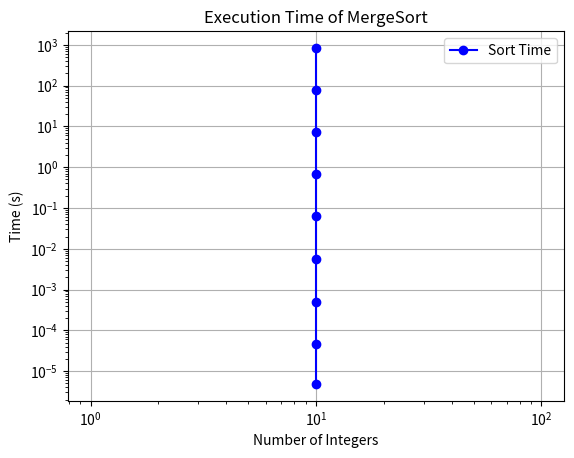

The script that saved this image:
import pandas as panda
import matplotlib.pyplot as pylt

data = [
    ("Time taken to sort 10 elements:", 4.839e-06),
    ("Time taken to sort 10 elements:", 4.5972e-05),
    ("Time taken to sort 10 elements:", 0.00050224),
    ("Time taken to sort 10 elements:", 0.0056795),
    ("Time taken to sort 10 elements:", 0.0629707),
    ("Time taken to sort 10 elements:", 0.67559),
    ("Time taken to sort 10 elements:", 7.21877),
    ("Time taken to sort 10 elements:", 77.049),
    ("Time taken to sort 10 elements:", 834.524)
]

d = panda.DataFrame(data, columns=["Description", "Time"])

d["Elements"] = d["Description"].apply(lambda x: int(x.split()[4]))

pylt.plot(d["Elements"], d["Time"], marker="o", linestyle="-", color="b", label="Sort Time")

pylt.xlabel("Number of Integers")
pylt.ylabel("Time (s)")
pylt.title("Execution Time of MergeSort")
pylt.xscale('log')
pylt.yscale('log')
pylt.legend()
pylt.grid(True)

pylt.savefig("Timelog.pdf", format="pdf")

pylt.show()
